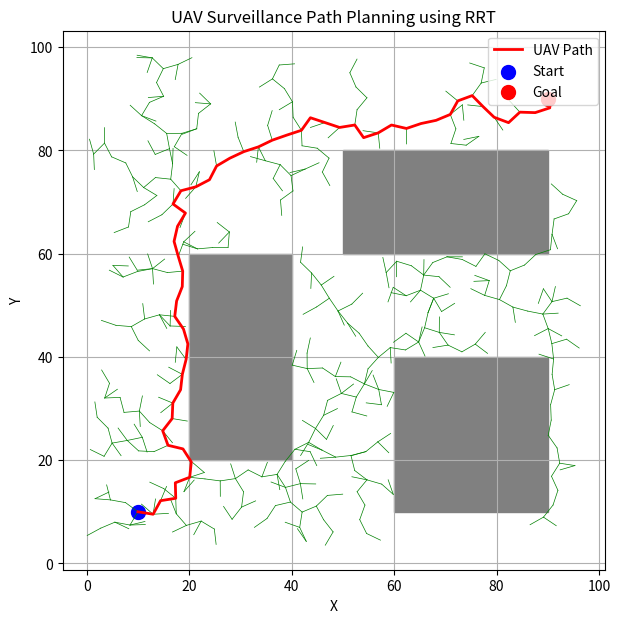

The matplotlib source for this figure:
import random
import math
import matplotlib.pyplot as plt

# Environment size
WIDTH, HEIGHT = 100, 100

# Obstacles (rectangular buildings)
obstacles = [
    (20, 20, 20, 40),
    (60, 10, 30, 30),
    (50, 60, 40, 20)
]

START = (10, 10)
GOAL = (90, 90)
STEP_SIZE = 3
MAX_ITER = 3000

tree = {START: None}

def distance(p1, p2):
    return math.hypot(p1[0] - p2[0], p1[1] - p2[1])

def nearest_node(point):
    return min(tree.keys(), key=lambda n: distance(n, point))

def collision_free(p1, p2):
    for ox, oy, w, h in obstacles:
        if ox <= p2[0] <= ox + w and oy <= p2[1] <= oy + h:
            return False
    return True

def steer(p1, p2):
    theta = math.atan2(p2[1] - p1[1], p2[0] - p1[0])
    return (p1[0] + STEP_SIZE * math.cos(theta),
            p1[1] + STEP_SIZE * math.sin(theta))

goal_node = None

for _ in range(MAX_ITER):
    rand_point = (random.uniform(0, WIDTH), random.uniform(0, HEIGHT))
    nearest = nearest_node(rand_point)
    new_node = steer(nearest, rand_point)

    if collision_free(nearest, new_node):
        tree[new_node] = nearest
        if distance(new_node, GOAL) < STEP_SIZE:
            tree[GOAL] = new_node
            goal_node = GOAL
            break

# Extract path
path = []
if goal_node:
    node = goal_node
    while node:
        path.append(node)
        node = tree[node]
    path.reverse()

# Visualization
plt.figure(figsize=(7, 7))

# Draw obstacles
for ox, oy, w, h in obstacles:
    plt.gca().add_patch(plt.Rectangle((ox, oy), w, h, color='gray'))

# Draw tree
for node, parent in tree.items():
    if parent:
        plt.plot([node[0], parent[0]], [node[1], parent[1]], 'g-', linewidth=0.5)

# Draw path
if path:
    px, py = zip(*path)
    plt.plot(px, py, 'r-', linewidth=2, label="UAV Path")

plt.scatter(*START, color='blue', s=100, label="Start")
plt.scatter(*GOAL, color='red', s=100, label="Goal")

plt.title("UAV Surveillance Path Planning using RRT")
plt.xlabel("X")
plt.ylabel("Y")
plt.legend()
plt.grid()
plt.show()